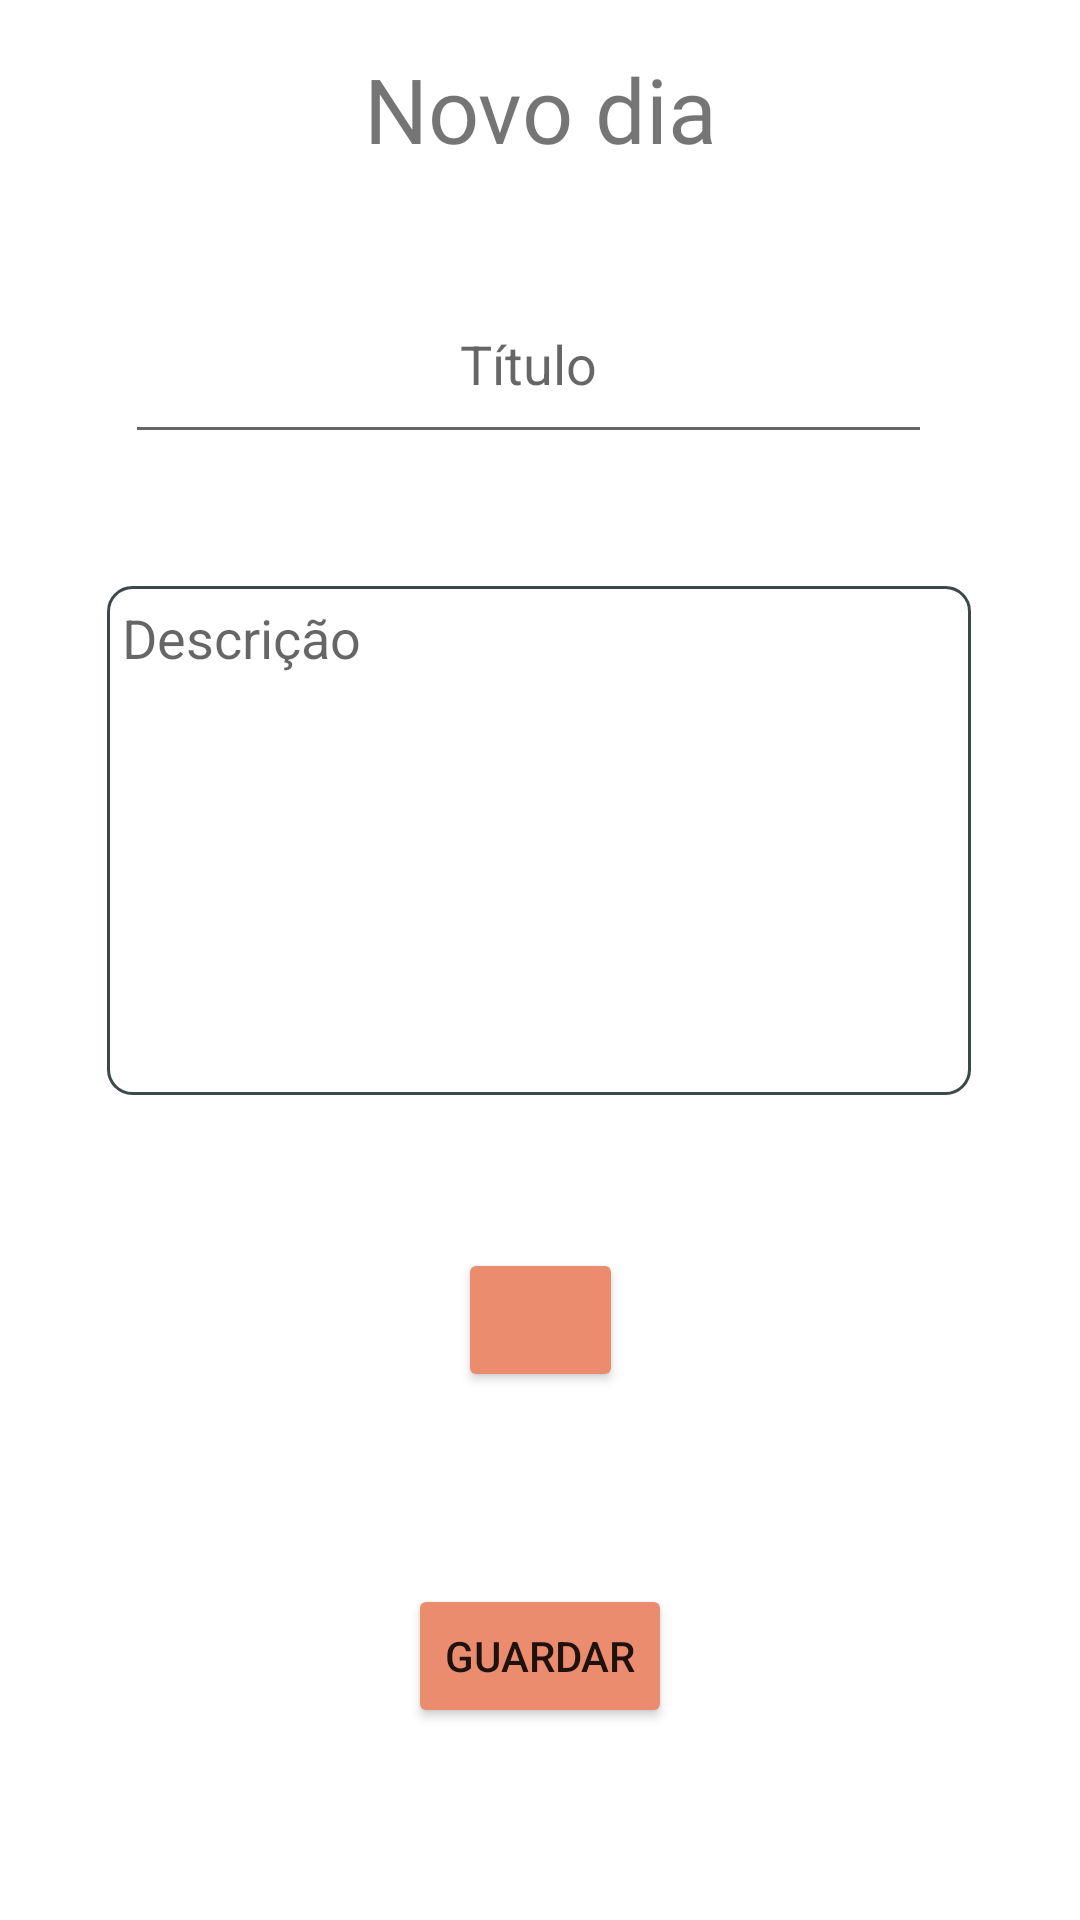

Here is an Android app screen rendered from its layout file. Give the layout XML and the strings, colors and styles it references.
<!-- AndroidManifest.xml: application theme Theme.TravelMemories -->
<!-- res/layout/fragment_diary_day_create.xml -->
<?xml version="1.0" encoding="utf-8"?>
<androidx.constraintlayout.widget.ConstraintLayout xmlns:android="http://schemas.android.com/apk/res/android"
    xmlns:app="http://schemas.android.com/apk/res-auto"
    xmlns:tools="http://schemas.android.com/tools"
    android:layout_width="match_parent"
    android:layout_height="match_parent"
    tools:context=".views.diary_day_create.DiaryDayCreateFragment">

    <TextView
        android:id="@+id/textView_diaryDayCreate_titlePage"
        android:layout_width="0dp"
        android:layout_height="wrap_content"
        android:layout_marginTop="16dp"
        android:fontFamily="@font/satisfy"
        android:text="Novo dia"
        android:textAlignment="center"
        android:textSize="30dp"
        app:layout_constraintEnd_toEndOf="parent"
        app:layout_constraintStart_toStartOf="parent"
        app:layout_constraintTop_toTopOf="parent" />

    <EditText
        android:id="@+id/editText_diaryDayCreate_title"
        android:layout_width="269dp"
        android:layout_height="63dp"
        android:layout_marginTop="32dp"
        android:ems="10"
        android:hint="Título"
        android:inputType="textPersonName"
        android:textAlignment="center"
        app:layout_constraintEnd_toEndOf="parent"
        app:layout_constraintHorizontal_bias="0.457"
        app:layout_constraintStart_toStartOf="parent"
        app:layout_constraintTop_toBottomOf="@+id/textView_diaryDayCreate_titlePage" />

    <EditText
        android:id="@+id/editText_diaryDayCreate_body"
        style="@style/Widget.AppCompat.EditText"
        android:layout_width="288dp"
        android:layout_height="0dp"
        android:layout_marginTop="44dp"
        android:layout_marginBottom="16dp"
        android:background="@drawable/border_style"
        android:padding="5dp"
        android:ems="10"
        android:gravity="start|top"
        android:hint="Descrição"
        android:inputType="textMultiLine"
        app:layout_constraintBottom_toTopOf="@+id/textView_diaryDayCreate_date"
        app:layout_constraintEnd_toEndOf="parent"
        app:layout_constraintHorizontal_bias="0.495"
        app:layout_constraintStart_toStartOf="parent"
        app:layout_constraintTop_toBottomOf="@+id/editText_diaryDayCreate_title" />

    <TextView
        android:id="@+id/textView_diaryDayCreate_date"
        android:layout_width="wrap_content"
        android:layout_height="wrap_content"
        android:layout_marginBottom="16dp"
        app:layout_constraintBottom_toTopOf="@+id/button_diaryDayCreate_date"
        app:layout_constraintEnd_toEndOf="parent"
        app:layout_constraintStart_toStartOf="parent" />

    <Button
        android:id="@+id/button_diaryDayCreate_date"
        android:layout_width="55dp"
        android:layout_height="wrap_content"
        android:layout_marginBottom="64dp"
        android:backgroundTint="@color/button_background"
        android:clickable="true"
        android:foregroundTint="#001B1B1B"
        android:gravity="left"
        android:letterSpacing="0"
        android:lineSpacingExtra="0dp"
        android:scrollbarSize="0dp"
        android:textSize="1dp"
        app:icon="@drawable/ic_baseline_calendar_month_24"
        app:iconPadding="0dp"
        app:layout_constraintBottom_toTopOf="@+id/button_diaryDayCreate_save"
        app:layout_constraintEnd_toEndOf="parent"
        app:layout_constraintStart_toStartOf="parent"
        app:strokeColor="@color/button_border"
        app:strokeWidth="2dp" />

    <Button
        android:id="@+id/button_diaryDayCreate_save"
        android:layout_width="wrap_content"
        android:layout_height="wrap_content"
        android:layout_marginBottom="64dp"
        android:backgroundTint="@color/button_background"
        android:foregroundTint="#1B1B1B"
        android:text="Guardar"
        app:layout_constraintBottom_toBottomOf="parent"
        app:layout_constraintEnd_toEndOf="parent"
        app:layout_constraintStart_toStartOf="parent"
        app:strokeColor="@color/button_border"
        app:strokeWidth="2dp" />
</androidx.constraintlayout.widget.ConstraintLayout>
<!-- resources referenced by this layout -->
<resources>
  <color name="button_background">#ec8c6f</color>
  <color name="button_border">#3b4948</color>
  <!-- drawable border_style (drawable) -->
  <?xml version="1.0" encoding="utf-8"?>
  <shape xmlns:android="http://schemas.android.com/apk/res/android"
      android:shape="rectangle">
      <stroke
          android:width="1dp"
          android:color="@color/button_border" />
      <corners android:radius="8dp" />
  </shape>
  <style name="Theme.TravelMemories" parent="Theme.MaterialComponents.DayNight.NoActionBar">
          
          <item name="colorPrimary">@color/black_2</item>
          <item name="colorPrimaryVariant">@color/button_border</item>
          <item name="colorOnPrimary">@color/white</item>
          
          <item name="colorSecondary">@color/teal_200</item>
          <item name="colorSecondaryVariant">@color/teal_700</item>
          <item name="colorOnSecondary">@color/black</item>
          
          <item name="android:statusBarColor">?attr/colorPrimaryVariant</item>
  
          
          
          <item name="android:windowSplashScreenAnimatedIcon">@android:color/transparent</item>
          <item name="android:windowSplashScreenAnimationDuration">0</item>
      </style>
  <color name="black_2">#FF333333</color>
  <color name="white">#FFFFFFFF</color>
  <color name="teal_200">#FF03DAC5</color>
  <color name="teal_700">#FF018786</color>
  <color name="black">#FF000000</color>
</resources>
